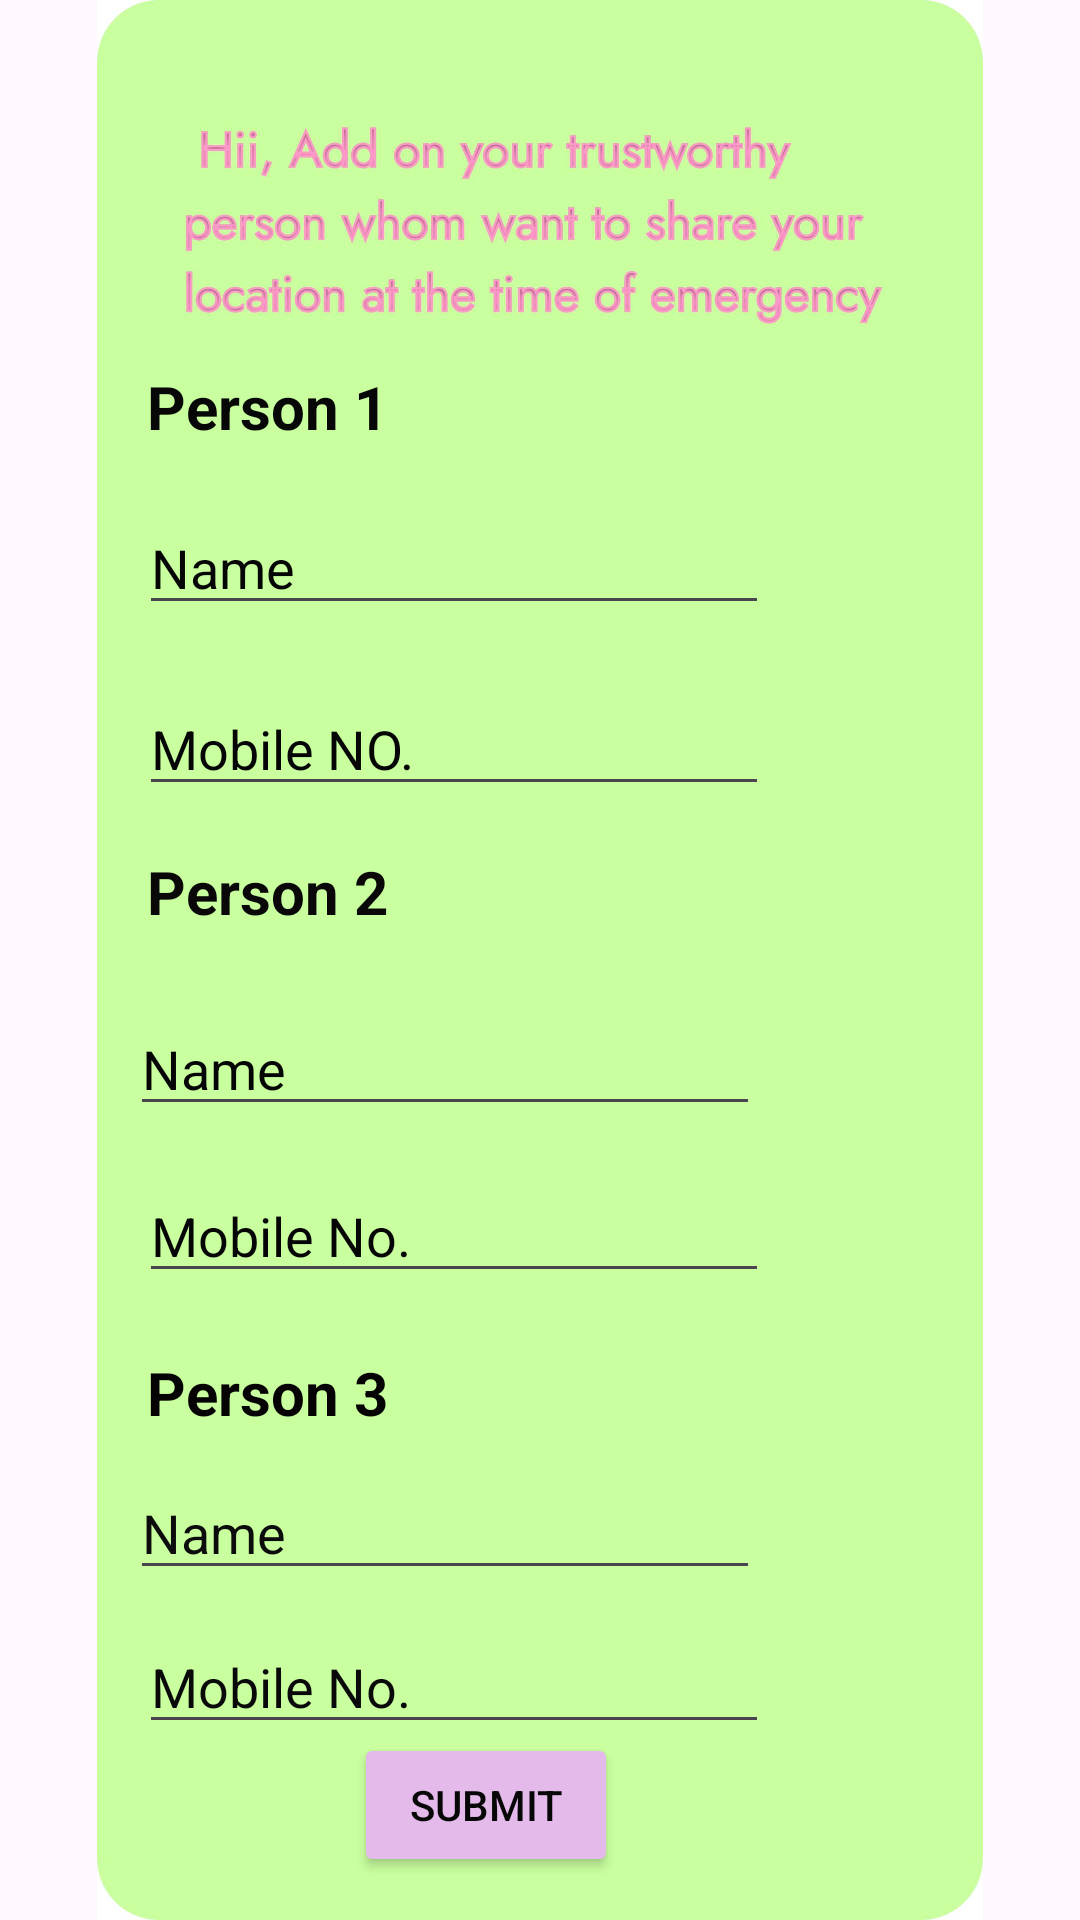

Layout XML and referenced resources for this Android screen:
<!-- AndroidManifest.xml: application theme Theme.Bsafe -->
<!-- res/layout/person.xml -->
<?xml version="1.0" encoding="utf-8"?>
<androidx.constraintlayout.widget.ConstraintLayout xmlns:android="http://schemas.android.com/apk/res/android"
    xmlns:app="http://schemas.android.com/apk/res-auto"
    xmlns:tools="http://schemas.android.com/tools"
    android:layout_width="match_parent"
    android:layout_height="match_parent">

    <ImageView
        android:id="@+id/imageView9"
        android:layout_width="wrap_content"
        android:layout_height="wrap_content"
        app:layout_constraintBottom_toBottomOf="parent"
        app:layout_constraintEnd_toEndOf="parent"
        app:layout_constraintHorizontal_bias="0.0"
        app:layout_constraintStart_toStartOf="parent"
        app:layout_constraintTop_toTopOf="parent"
        app:layout_constraintVertical_bias="0.0"
        app:srcCompat="@drawable/per" />

    <EditText
        android:id="@+id/editTextText4"
        android:layout_width="wrap_content"
        android:layout_height="wrap_content"
        android:ems="10"
        android:hint="Name"
        android:inputType="text"
        android:textColor="#0E0E0E"
        android:textColorHint="#050505"
        app:layout_constraintBottom_toBottomOf="parent"
        app:layout_constraintEnd_toEndOf="parent"
        app:layout_constraintHorizontal_bias="0.308"
        app:layout_constraintStart_toStartOf="parent"
        app:layout_constraintTop_toTopOf="parent"
        app:layout_constraintVertical_bias="0.279" />

    <EditText
        android:id="@+id/editTextPhone"
        android:layout_width="wrap_content"
        android:layout_height="wrap_content"
        android:ems="10"
        android:hint="Mobile NO."
        android:inputType="phone"
        android:textColorHint="#050505"
        app:layout_constraintBottom_toBottomOf="@+id/imageView9"
        app:layout_constraintEnd_toEndOf="parent"
        app:layout_constraintHorizontal_bias="0.308"
        app:layout_constraintStart_toStartOf="parent"
        app:layout_constraintTop_toTopOf="parent"
        app:layout_constraintVertical_bias="0.38" />

    <TextView
        android:id="@+id/textView7"
        android:layout_width="wrap_content"
        android:layout_height="wrap_content"
        android:text="Person 1"
        android:textColor="#070707"
        android:textSize="20sp"
        android:textStyle="bold"
        app:layout_constraintBottom_toBottomOf="parent"
        app:layout_constraintEnd_toEndOf="parent"
        app:layout_constraintHorizontal_bias="0.175"
        app:layout_constraintStart_toStartOf="parent"
        app:layout_constraintTop_toTopOf="parent"
        app:layout_constraintVertical_bias="0.199" />

    <TextView
        android:id="@+id/textView14"
        android:layout_width="wrap_content"
        android:layout_height="wrap_content"
        android:text="Person 2"
        android:textColor="#090707"
        android:textSize="20sp"
        android:textStyle="bold"
        app:layout_constraintBottom_toBottomOf="parent"
        app:layout_constraintEnd_toEndOf="parent"
        app:layout_constraintHorizontal_bias="0.175"
        app:layout_constraintStart_toStartOf="parent"
        app:layout_constraintTop_toTopOf="parent"
        app:layout_constraintVertical_bias="0.463" />

    <EditText
        android:id="@+id/editTextText5"
        android:layout_width="wrap_content"
        android:layout_height="wrap_content"
        android:ems="10"
        android:hint="Name"
        android:inputType="text"
        android:textColorHighlight="#020202"
        android:textColorHint="#050505"
        app:layout_constraintBottom_toBottomOf="parent"
        app:layout_constraintEnd_toEndOf="parent"
        app:layout_constraintHorizontal_bias="0.288"
        app:layout_constraintStart_toStartOf="parent"
        app:layout_constraintTop_toTopOf="parent"
        app:layout_constraintVertical_bias="0.558" />

    <EditText
        android:id="@+id/editTextPhone3"
        android:layout_width="wrap_content"
        android:layout_height="wrap_content"
        android:ems="10"
        android:hint="Mobile No."
        android:inputType="phone"
        android:textColorHint="#050505"
        app:layout_constraintBottom_toBottomOf="parent"
        app:layout_constraintEnd_toEndOf="parent"
        app:layout_constraintHorizontal_bias="0.308"
        app:layout_constraintStart_toStartOf="parent"
        app:layout_constraintTop_toTopOf="parent"
        app:layout_constraintVertical_bias="0.651" />

    <TextView
        android:id="@+id/textView15"
        android:layout_width="wrap_content"
        android:layout_height="wrap_content"
        android:text="Person 3"
        android:textColor="#040202"
        android:textSize="20sp"
        android:textStyle="bold"
        app:layout_constraintBottom_toBottomOf="parent"
        app:layout_constraintEnd_toEndOf="parent"
        app:layout_constraintHorizontal_bias="0.175"
        app:layout_constraintStart_toStartOf="parent"
        app:layout_constraintTop_toTopOf="parent"
        app:layout_constraintVertical_bias="0.735" />

    <EditText
        android:id="@+id/editTextText6"
        android:layout_width="wrap_content"
        android:layout_height="wrap_content"
        android:ems="10"
        android:hint="Name"
        android:inputType="text"
        android:textColorHighlight="#0C0C0C"
        android:textColorHint="#0C0C0C"
        app:layout_constraintBottom_toBottomOf="@+id/imageView9"
        app:layout_constraintEnd_toEndOf="parent"
        app:layout_constraintHorizontal_bias="0.288"
        app:layout_constraintStart_toStartOf="parent"
        app:layout_constraintTop_toTopOf="parent"
        app:layout_constraintVertical_bias="0.816" />

    <EditText
        android:id="@+id/editTextPhone4"
        android:layout_width="wrap_content"
        android:layout_height="wrap_content"
        android:ems="10"
        android:hint="Mobile No."
        android:inputType="phone"
        android:textColorHint="#090909"
        app:layout_constraintBottom_toBottomOf="@+id/imageView9"
        app:layout_constraintEnd_toEndOf="parent"
        app:layout_constraintHorizontal_bias="0.308"
        app:layout_constraintStart_toStartOf="parent"
        app:layout_constraintTop_toTopOf="parent"
        app:layout_constraintVertical_bias="0.902" />

    <Button
        android:id="@+id/button12"
        android:layout_width="wrap_content"
        android:layout_height="wrap_content"
        android:backgroundTint="#E3BAEA"
        android:text="Submit"
        android:textColor="#070707"
        android:textColorLink="#F4EFEF"
        app:layout_constraintBottom_toBottomOf="parent"
        app:layout_constraintEnd_toEndOf="parent"
        app:layout_constraintHorizontal_bias="0.434"
        app:layout_constraintStart_toStartOf="parent"
        app:layout_constraintTop_toTopOf="parent"
        app:layout_constraintVertical_bias="0.976" />
</androidx.constraintlayout.widget.ConstraintLayout>
<!-- resources referenced by this layout -->
<resources>
  <!-- drawable per: jpg bitmap (drawable, 153239 bytes) -->
  <style name="Theme.Bsafe" parent="Base.Theme.Bsafe" />
  <style name="Base.Theme.Bsafe" parent="Theme.Material3.DayNight.NoActionBar">
          
          
      </style>
</resources>
